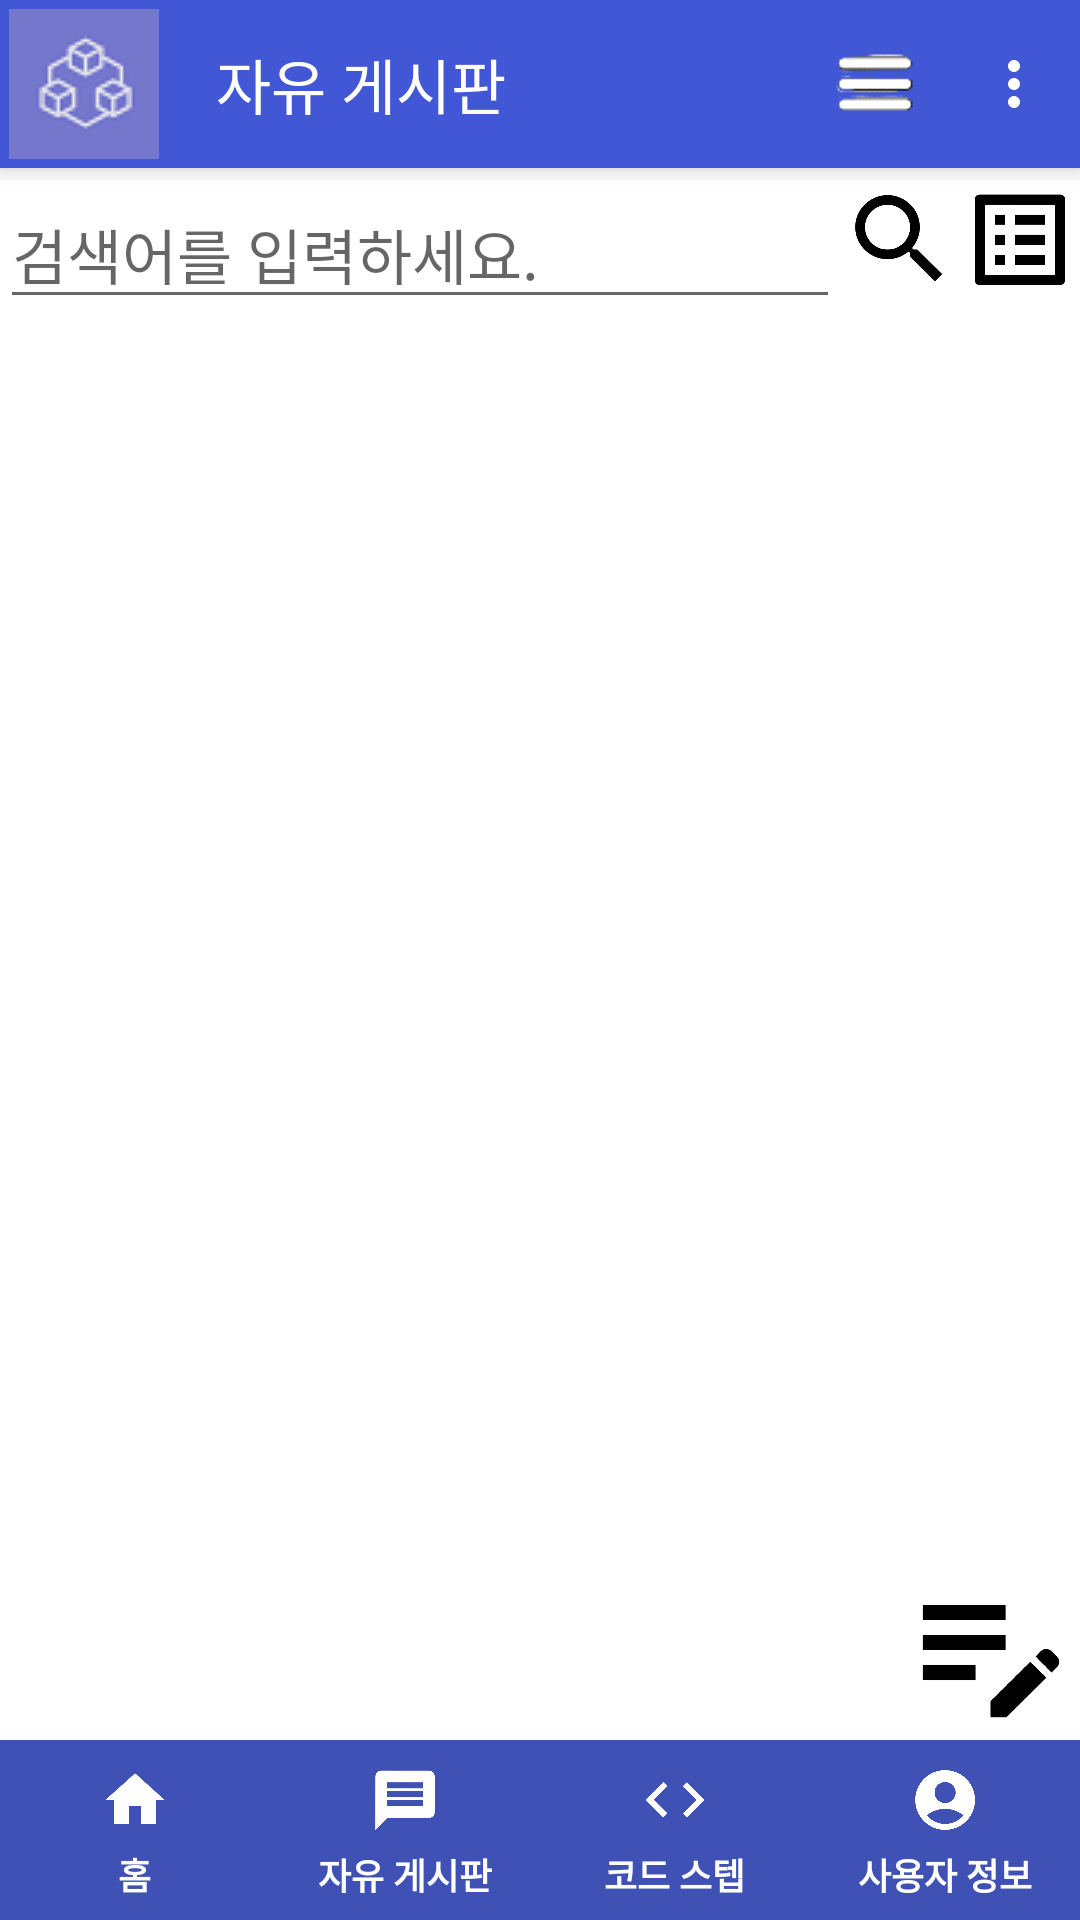

Here is an Android app screen rendered from its layout file. Give the layout XML and the strings, colors and styles it references.
<!-- AndroidManifest.xml: application theme Theme.Login -->
<!-- res/layout/activity_freeboardlist.xml -->
<?xml version="1.0" encoding="utf-8"?>
<androidx.coordinatorlayout.widget.CoordinatorLayout xmlns:android="http://schemas.android.com/apk/res/android"
    xmlns:app="http://schemas.android.com/apk/res-auto"
    xmlns:tools="http://schemas.android.com/tools"
    android:layout_width="match_parent"
    android:layout_height="match_parent"
    android:fitsSystemWindows="true">
    <com.google.android.material.appbar.AppBarLayout
        android:id="@+id/app_bar_layout"
        android:layout_width="match_parent"
        android:layout_height="wrap_content"
        android:theme="@style/ThemeOverlay.MaterialComponents.Dark.ActionBar">
        <com.google.android.material.appbar.MaterialToolbar
            android:id="@+id/toolbar"
            android:layout_width="match_parent"
            android:layout_height="?attr/actionBarSize"
            app:navigationIcon="@drawable/prodiot_icon"
            app:title="자유 게시판"
            app:menu="@menu/start_menu"/>
    </com.google.android.material.appbar.AppBarLayout>
    <LinearLayout
        android:id="@+id/linearLayout"
        android:layout_width="match_parent"
        android:layout_height="match_parent"
        android:layout_marginTop="60dp"
        android:background="@color/white"
        android:gravity="top"
        android:orientation="vertical"
        tools:context=".FreeBoardList">
        <LinearLayout
            android:layout_width="match_parent"
            android:layout_height="wrap_content"
            android:orientation="horizontal">
            <EditText
                android:id="@+id/editTextSearch"
                android:layout_width="wrap_content"
                android:layout_height="wrap_content"
                android:hint="검색어를 입력하세요."
                android:textSize="20dp"
                android:layout_weight="1"/>
            <Button
                android:id="@+id/buttonSearch"
                android:layout_width="40dp"
                android:layout_height="40dp"
                android:background="@drawable/ic_search"
                android:layout_gravity="right"/>
            <Button
                android:id="@+id/buttonList"
                android:layout_width="40dp"
                android:layout_height="40dp"
                android:background="@drawable/ic_list"
                android:layout_gravity="right"/>
        </LinearLayout>
        <LinearLayout
            android:layout_width="match_parent"
            android:layout_height="wrap_content"
            android:layout_weight="1"
            android:layout_marginBottom="60dp">
            <androidx.recyclerview.widget.RecyclerView
                android:id="@+id/recyclerView"
                android:layout_width="match_parent"
                android:layout_height="wrap_content" />
        </LinearLayout>
    </LinearLayout>
    <Button
        android:id="@+id/btn_write_test"
        android:layout_width="60dp"
        android:layout_height="60dp"
        android:layout_gravity="end|bottom"
        android:layout_marginBottom="60dp"
        android:background="@drawable/ic_edit"/>
    <LinearLayout
        android:layout_width="match_parent"
        android:layout_height="wrap_content"
        android:orientation="vertical"
        android:layout_gravity="bottom">
        
        <com.google.android.material.bottomnavigation.BottomNavigationView
            android:id="@+id/bottom_navigation"
            android:layout_width="match_parent"
            android:layout_height="60dp"
            app:menu="@menu/bottom_navigation_menu"
            app:labelVisibilityMode="labeled"
            android:background="#3F51B5"
            app:itemIconTint="@color/white"
            app:itemTextColor="@color/white"
            app:itemIconSize="24dp"
            app:itemTextAppearanceActive="@style/BottomNavigationNormal"
            app:itemTextAppearanceInactive="@style/BottomNavigationNormal"/>
    </LinearLayout>
</androidx.coordinatorlayout.widget.CoordinatorLayout>
<!-- resources referenced by this layout -->
<resources>
  <color name="white">#FFFFFFFF</color>
  <!-- drawable ic_edit: png bitmap (drawable, 11695 bytes) -->
  <!-- drawable ic_list: png bitmap (drawable, 9445 bytes) -->
  <!-- drawable ic_search: png bitmap (drawable, 30316 bytes) -->
  <!-- drawable prodiot_icon: png bitmap (drawable, 2316 bytes) -->
  <style name="BottomNavigationNormal" parent="TextAppearance.AppCompat">
          <item name="android:textStyle">bold</item>
          <item name="android:textSize">12sp</item>
      </style>
  <style name="Theme.Login" parent="Theme.AppCompat.Light.NoActionBar">
          
  
          <item name="colorPrimary">@color/deepblue</item>
          <item name="colorPrimaryVariant">@color/purple_500</item>
          <item name="colorOnPrimary">@color/black</item>
          
          <item name="colorSecondary">@color/teal_200</item>
          <item name="colorSecondaryVariant">@color/teal_700</item>
          <item name="colorOnSecondary">@color/black</item>
          
          <item name="android:statusBarColor">?attr/colorPrimaryVariant</item>
          
      </style>
  <color name="deepblue">#4157D6</color>
  <color name="purple_500">#FF6200EE</color>
  <color name="black">#FF000000</color>
  <color name="teal_200">#FF03DAC5</color>
  <color name="teal_700">#FF018786</color>
</resources>
